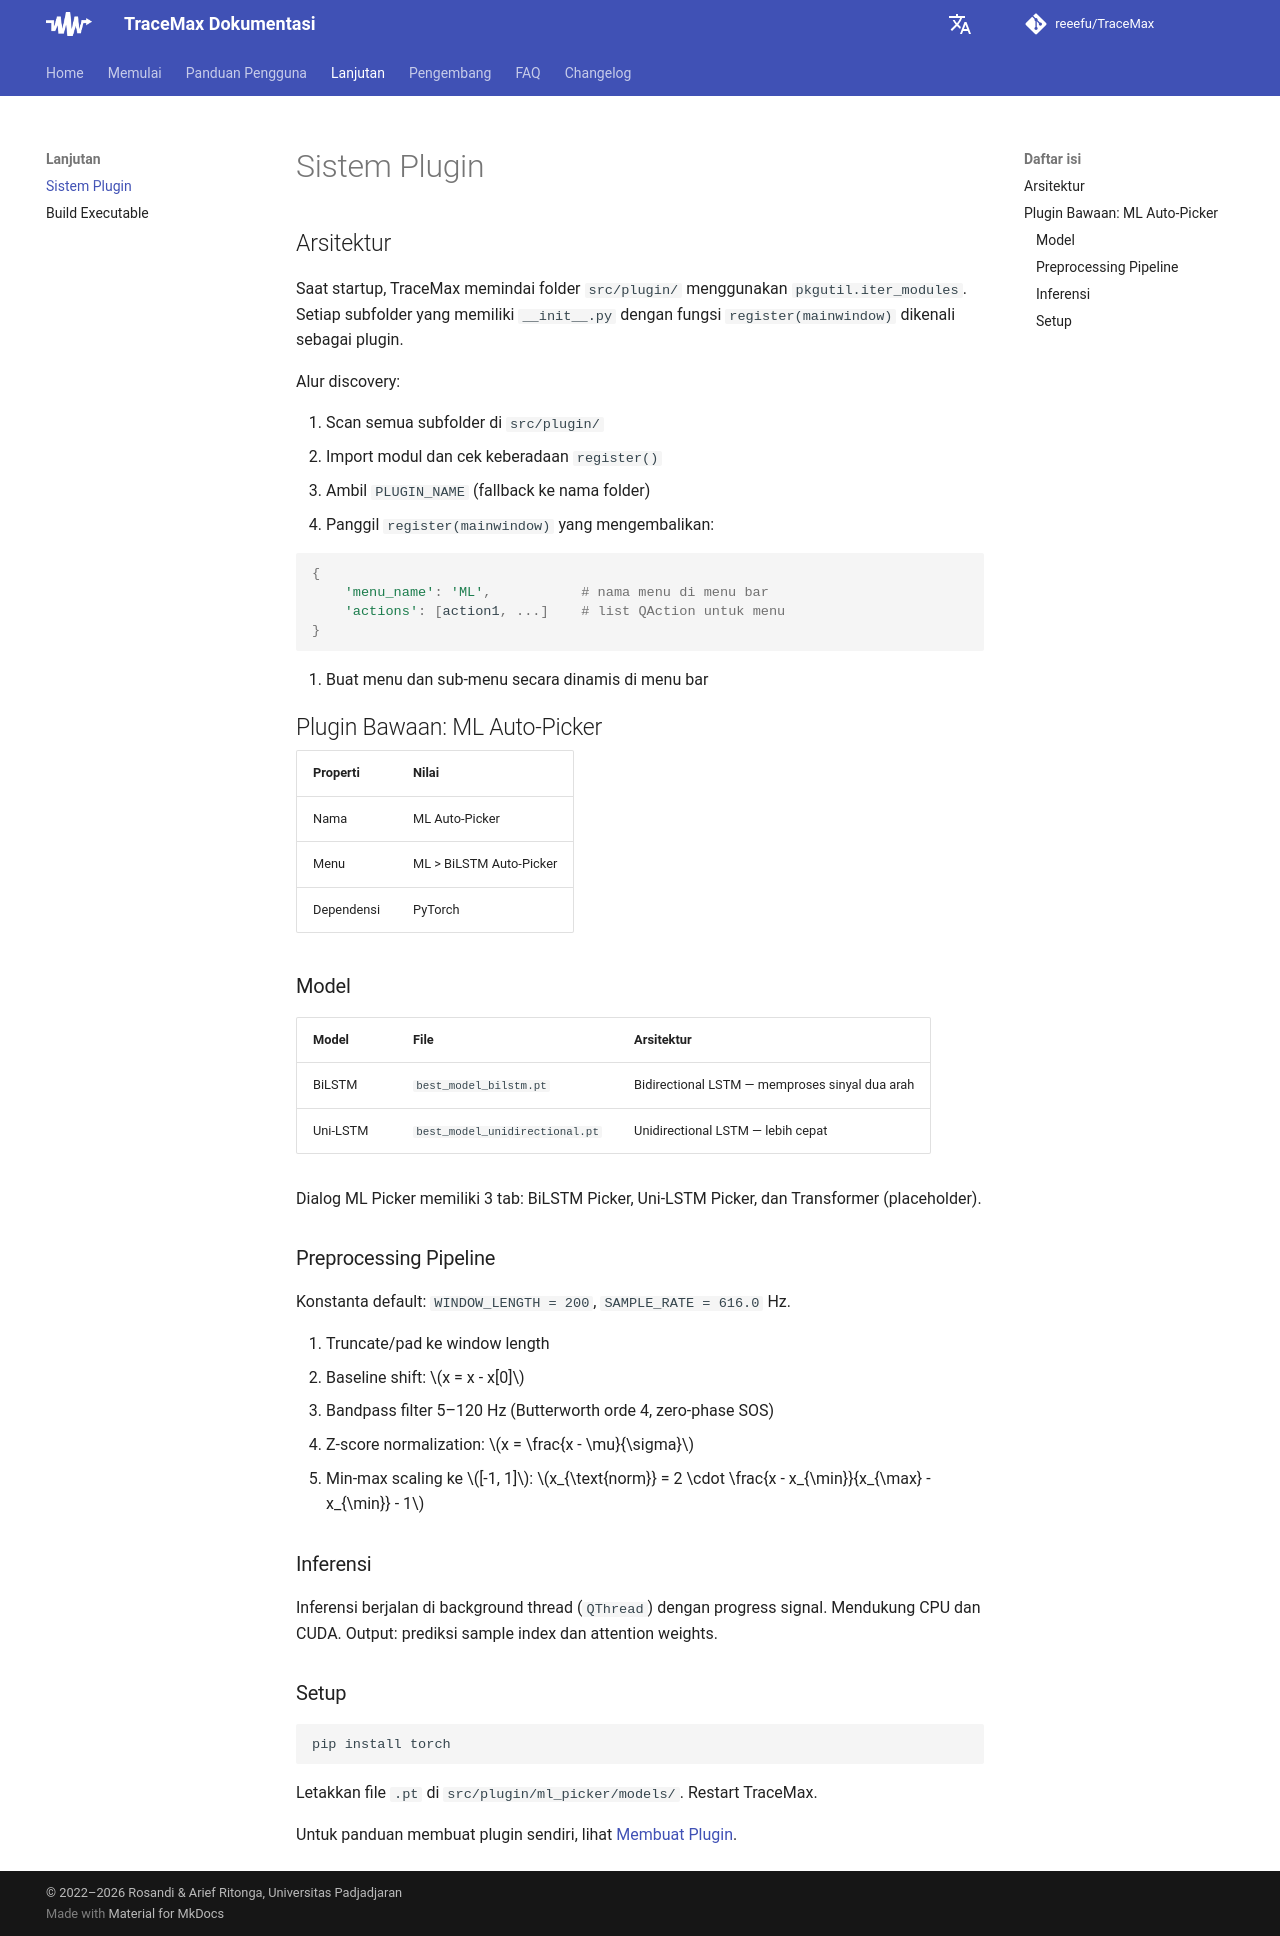

repository: reeefu/TraceMax · page: advanced/plugins/index.html · generator: mkdocs

---
title: Sistem Plugin
---

# Sistem Plugin

## Arsitektur

Saat startup, TraceMax memindai folder `src/plugin/` menggunakan `pkgutil.iter_modules`. Setiap subfolder yang memiliki `__init__.py` dengan fungsi `register(mainwindow)` dikenali sebagai plugin.

Alur discovery:

1. Scan semua subfolder di `src/plugin/`
2. Import modul dan cek keberadaan `register()`
3. Ambil `PLUGIN_NAME` (fallback ke nama folder)
4. Panggil `register(mainwindow)` yang mengembalikan:

```python
{
    'menu_name': 'ML',           # nama menu di menu bar
    'actions': [action1, ...]    # list QAction untuk menu
}
```

5. Buat menu dan sub-menu secara dinamis di menu bar

## Plugin Bawaan: ML Auto-Picker

| Properti | Nilai |
|---|---|
| Nama | ML Auto-Picker |
| Menu | ML > BiLSTM Auto-Picker |
| Dependensi | PyTorch |

### Model

| Model | File | Arsitektur |
|---|---|---|
| BiLSTM | `best_model_bilstm.pt` | Bidirectional LSTM — memproses sinyal dua arah |
| Uni-LSTM | `best_model_unidirectional.pt` | Unidirectional LSTM — lebih cepat |

Dialog ML Picker memiliki 3 tab: BiLSTM Picker, Uni-LSTM Picker, dan Transformer (placeholder).

### Preprocessing Pipeline

Konstanta default: `WINDOW_LENGTH = 200`, `SAMPLE_RATE = 616.0` Hz.

1. Truncate/pad ke window length
2. Baseline shift: $x = x - x[0]$
3. Bandpass filter 5–120 Hz (Butterworth orde 4, zero-phase SOS)
4. Z-score normalization: $x = \frac{x - \mu}{\sigma}$
5. Min-max scaling ke $[-1, 1]$: $x_{\text{norm}} = 2 \cdot \frac{x - x_{\min}}{x_{\max} - x_{\min}} - 1$

### Inferensi

Inferensi berjalan di background thread (`QThread`) dengan progress signal. Mendukung CPU dan CUDA. Output: prediksi sample index dan attention weights.

### Setup

```bash
pip install torch
```

Letakkan file `.pt` di `src/plugin/ml_picker/models/`. Restart TraceMax.

Untuk panduan membuat plugin sendiri, lihat [Membuat Plugin](../developer/creating-plugins.md).
